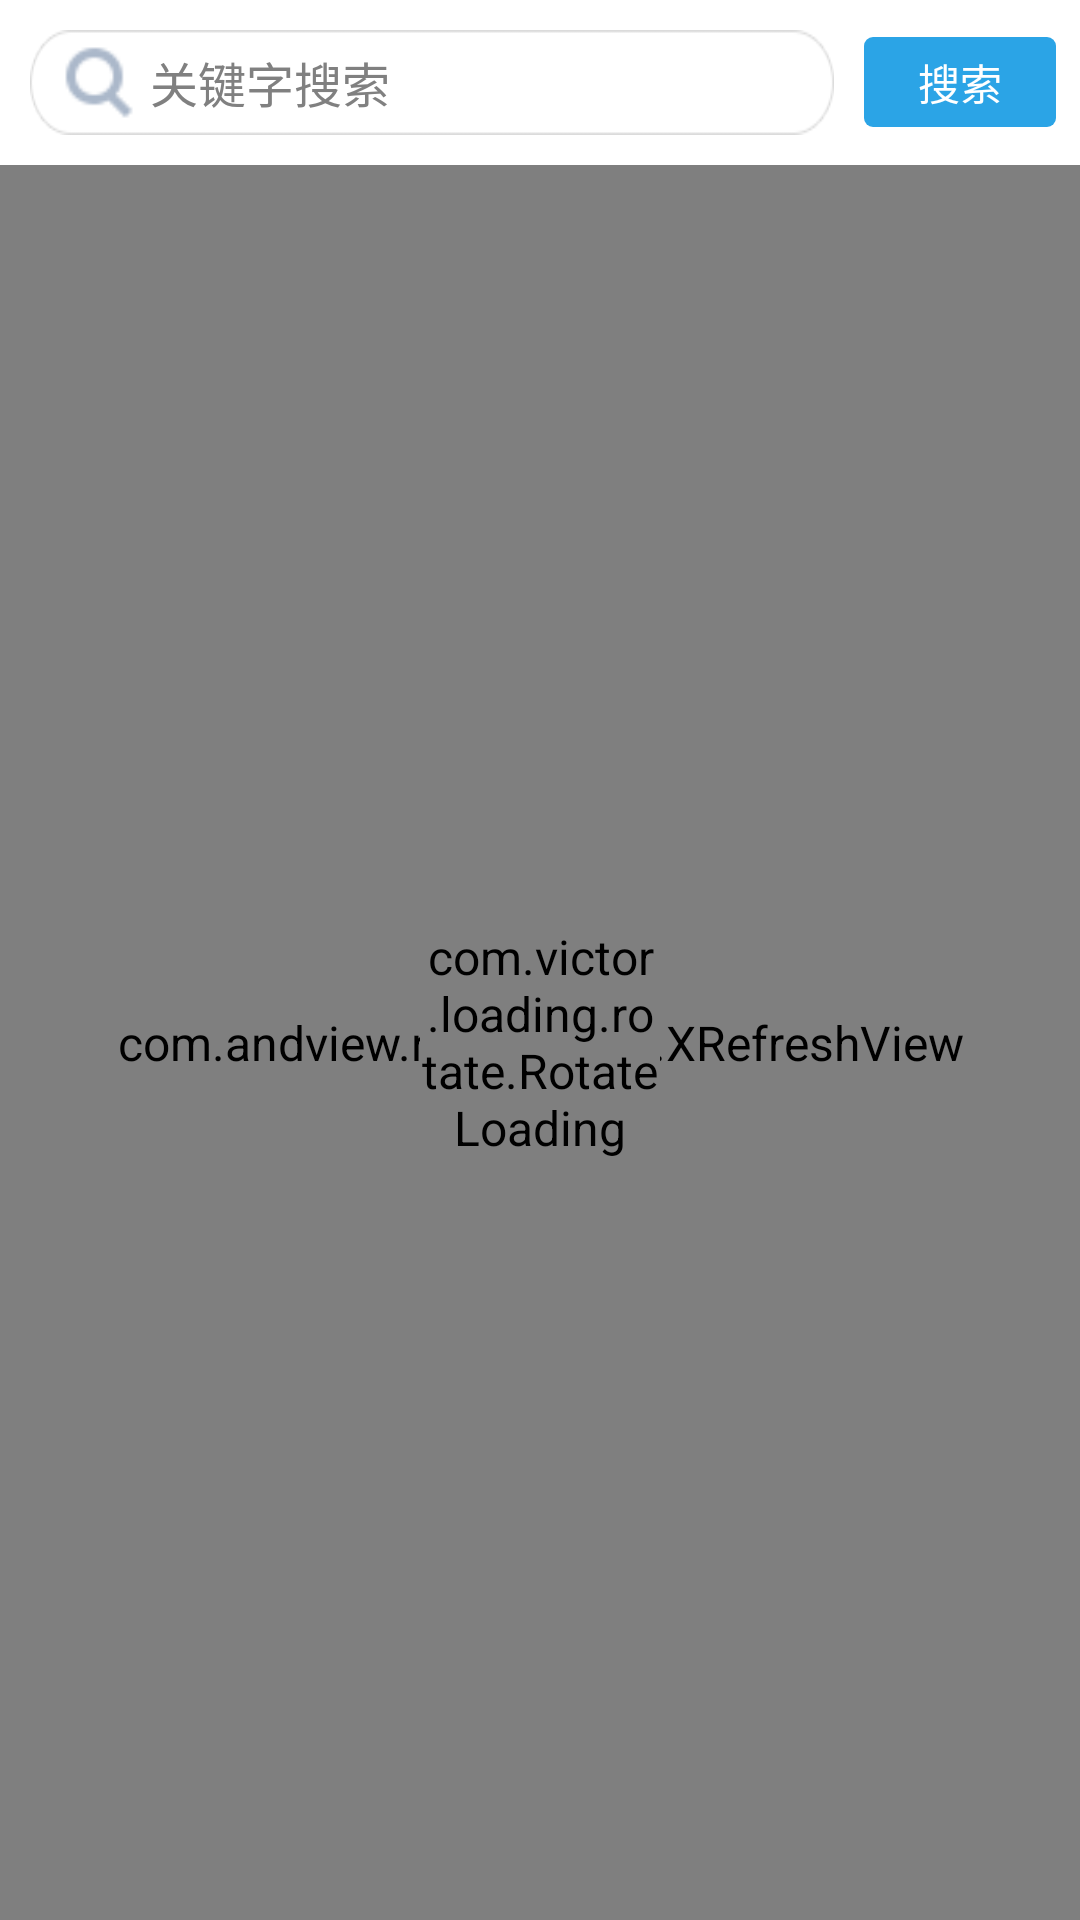

This screen was rendered from an Android layout file. Write that file and the resources it references.
<!-- AndroidManifest.xml: application theme Base.Theme -->
<!-- res/layout/fragment_consult.xml -->
<?xml version="1.0" encoding="utf-8"?>
<LinearLayout xmlns:android="http://schemas.android.com/apk/res/android"
              xmlns:app="http://schemas.android.com/apk/res-auto"
              android:id="@+id/lt"
              android:clipToPadding="true"
              android:fitsSystemWindows="true"
              android:layout_width="match_parent"
              android:layout_height="match_parent"
              android:orientation="vertical">

    <LinearLayout
        android:layout_width="match_parent"
        android:layout_height="wrap_content"
        android:gravity="center_vertical"
        android:orientation="horizontal">

        <RelativeLayout
            android:id="@+id/layout"
            android:layout_width="0dp"
            android:layout_height="wrap_content"
            android:layout_margin="10dp"
            android:layout_weight="1"
            android:background="@drawable/searchbox_normal"
            android:padding="5dp">

            <ImageView
                android:id="@+id/img_search"
                android:layout_width="wrap_content"
                android:layout_height="wrap_content"
                android:layout_centerVertical="true"
                android:layout_marginLeft="5dp"
                android:background="@drawable/icon_search"
                android:contentDescription="@null"
                android:minHeight="25dp"
                android:minWidth="25dp" />

            <ImageView
                android:id="@+id/img_clean"
                android:layout_width="wrap_content"
                android:layout_height="wrap_content"
                android:layout_alignParentRight="true"
                android:layout_centerVertical="true"
                android:layout_marginLeft="5dp"
                android:layout_marginRight="5dp"
                android:contentDescription="@null"
                android:minHeight="25dp"
                android:minWidth="25dp"
                android:src="@drawable/android_home_search_clean" />

            <EditText
                android:id="@+id/et_search"
                android:layout_width="match_parent"
                android:layout_height="wrap_content"
                android:layout_centerVertical="true"
                android:layout_marginLeft="5dp"
                android:layout_toLeftOf="@+id/img_clean"
                android:layout_toRightOf="@+id/img_search"
                android:background="@null"
                android:hint="@string/search_by_key"
                android:imeOptions="actionSearch"
                android:singleLine="true"
                android:textSize="16sp" />
        </RelativeLayout>

        <Button
            android:id="@+id/btn_search"
            android:layout_width="wrap_content"
            android:layout_height="30dp"
            android:layout_gravity="center_vertical"
            android:layout_marginRight="8dp"
            android:text="搜索"
            android:textSize="14sp" />

    </LinearLayout>
    
        
        
        
        
        
    <FrameLayout
        android:layout_width="match_parent"
        android:layout_height="match_parent">
        <com.andview.refreshview.XRefreshView
            android:id="@+id/refreshlayout"
            android:background="#f3f3f3"
            android:layout_width="match_parent"
            android:layout_height="match_parent">
            <android.support.v7.widget.RecyclerView
                android:id="@+id/recycleView"
                android:layout_width="match_parent"
                android:layout_height="match_parent">

            </android.support.v7.widget.RecyclerView>

        </com.andview.refreshview.XRefreshView>
        <com.victor.loading.rotate.RotateLoading
            android:layout_width="80dp"
            android:layout_height="80dp"
            android:id="@+id/loadingView"
            app:loading_color="@color/mybule"
            android:layout_gravity="center"
            />
    </FrameLayout>
</LinearLayout>
<!-- resources referenced by this layout -->
<resources>
  <color name="mybule">#005BAC</color>
  <string name="search_by_key">关键字搜索</string>
  <color name="white">#FFFFFFFF</color>
  <style name="Oceansoft.Animation.Activity" parent="android:Animation.Activity">
          <item name="android:activityOpenEnterAnimation">@anim/activity_open_enter</item>
          <item name="android:activityOpenExitAnimation">@anim/activity_open_exit</item>
          <item name="android:activityCloseEnterAnimation">@anim/activity_close_enter</item>
          <item name="android:activityCloseExitAnimation">@anim/activity_close_exit</item>
      </style>
  <style name="listViewStyle" parent="@android:style/Widget.ListView">
          <item name="android:listSelector">@drawable/item_selector</item>
          <item name="android:dividerHeight">1px</item>
          <item name="android:divider">@color/light_gray</item>
          <item name="android:scrollbars">none</item>
  
      </style>
  <style name="gridViewStyle" parent="@android:style/Widget.GridView">
          <item name="android:listSelector">@drawable/item_selector</item>
      </style>
  <style name="progressBarStyleHorizontal" parent="@android:style/Widget.ProgressBar.Horizontal">
          <item name="android:progressDrawable">@drawable/progressbardrawable</item>
      </style>
  <style name="actionbarStyle" parent="@android:style/Widget.Holo.Light.ActionBar.Solid">
          <item name="android:background">@drawable/title_bar_bg</item>
      </style>
  <!-- drawable ab_home_as_up (drawable) -->
  <?xml version="1.0" encoding="utf-8"?>
  <layer-list xmlns:android="http://schemas.android.com/apk/res/android" >
  
      <item
          android:drawable="@drawable/abc_ic_ab_back_mtrl_am_alpha"
          android:left="10dp"
          android:right="5dp">
      </item>
  
  </layer-list>
  <style name="ActionBar.Menu.TextAppearance" parent="@android:style/TextAppearance.Holo.Widget.ActionBar.Menu">
          <item name="android:textColor">@android:color/white</item>
          <item name="android:textSize">14sp</item>
      </style>
  <style name="buttonStyle" parent="@android:style/Widget.Holo.Light.Button">
          <item name="android:background">@drawable/common_btn_bg1</item>
          <item name="android:textColor">@color/white</item>
      </style>
  <style name="editTextStyle" parent="@android:style/Widget.Holo.EditText">
          <item name="android:textSize">@dimen/title_textSize</item>
          <item name="android:background">@null</item>
          <item name="android:singleLine">true</item>
      </style>
  <style name="textStyle" parent="@android:style/Widget.Holo.TextView">
          <item name="android:textSize">@dimen/title_textSize</item>
      </style>
  <!-- drawable item_selector (drawable) -->
  <?xml version="1.0" encoding="utf-8"?>
  <selector xmlns:android="http://schemas.android.com/apk/res/android">
      <item android:state_pressed="true">
          <shape android:shape="rectangle">
              <solid android:color="@color/push_msg_bg_p" />
          </shape>
      </item>
  </selector>
  <color name="light_gray">#80CCCCCC</color>
  <dimen name="title_textSize">16sp</dimen>
  <color name="push_msg_bg_p">#FF71DAF5</color>
  <color name="progressbar_horizontal_progresscolor">#FECA54</color>
  <color name="base_color2">#FF1A9ADF</color>
  <color name="c_gray">#CCCCCC</color>
  <color name="base_color1">#FF2BA4E6</color>
</resources>
